Run: headless pygame with SDL's dummy video driver; simulated clock (each Clock.tick advances the game by its frame time, no real sleeping); random seed 0; keys injected as events and as key.get_pressed() state; no mouse input.
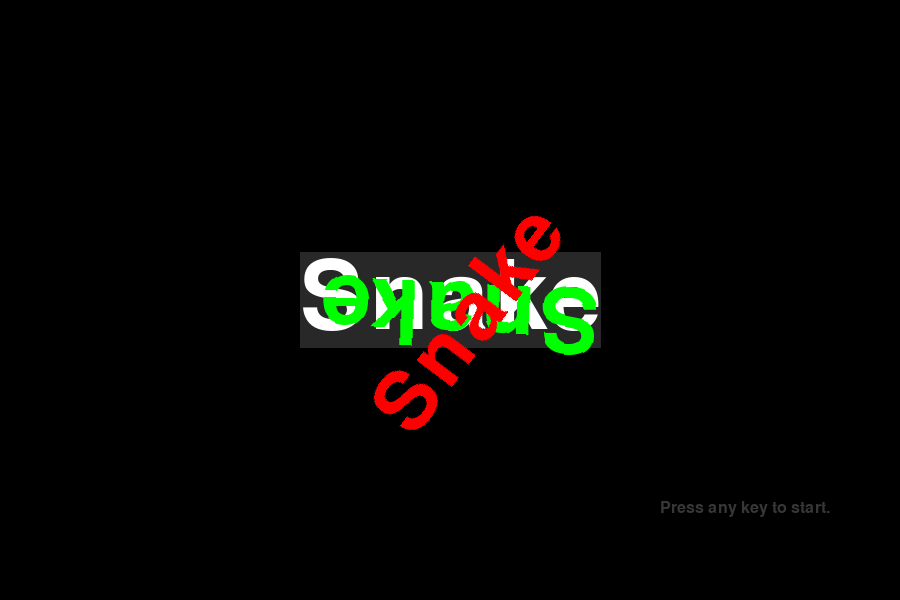
Frame 1 of 4 · flips 1–60 · no input
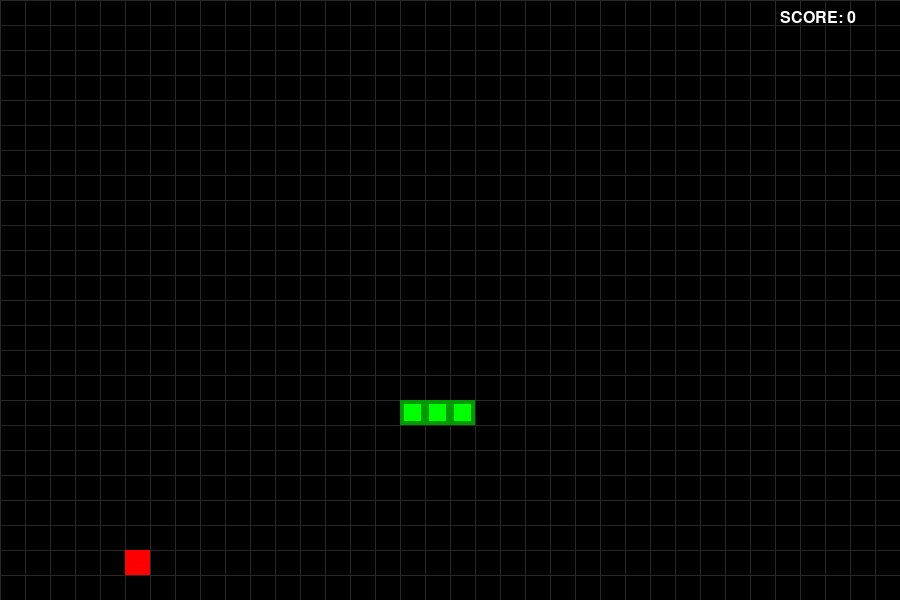
Frame 2 of 4 · flips 61–180 · tapped SPACE, RETURN · held RIGHT (→), D
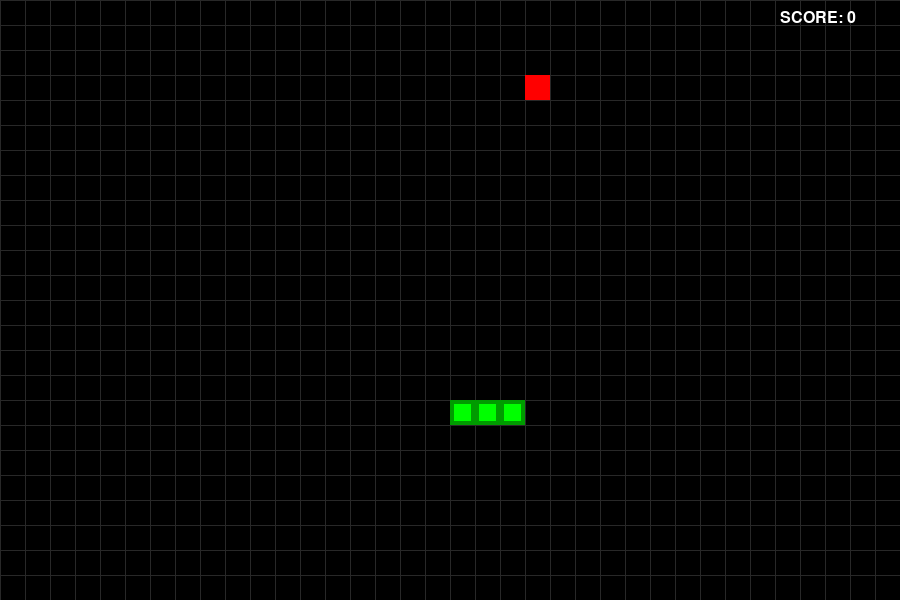
Frame 3 of 4 · flips 181–300 · held DOWN (↓), S
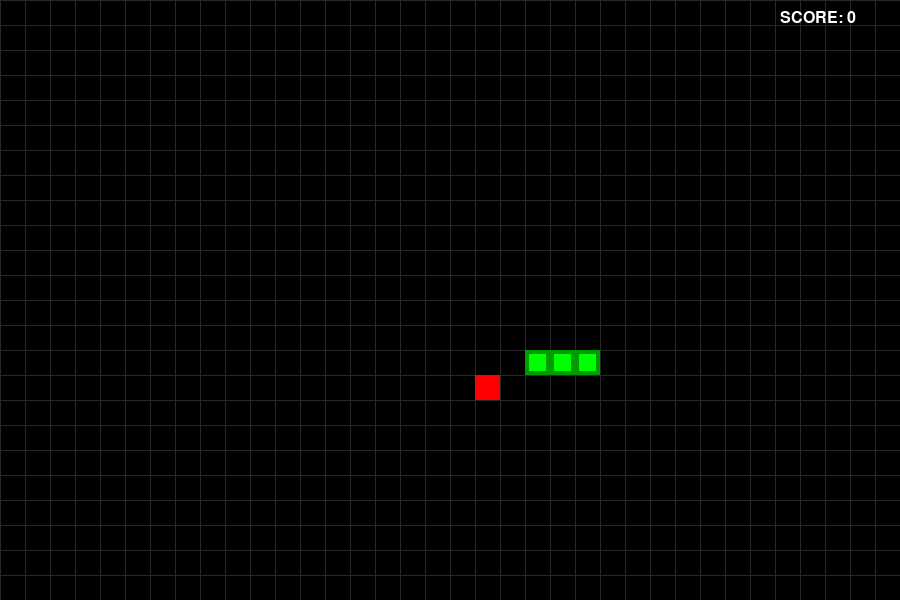
Frame 4 of 4 · flips 301–420 · held LEFT (←), A, UP (↑), W

The pygame program that drew these frames:

"""
Snake game
"""


import pygame
import random
import sys


FPS = 20
W_WIDTH = 900
W_HEIGHT = 600
CELLSIZE = 25
CELLWIDTH = W_WIDTH / CELLSIZE
CELLHEIGHT = W_HEIGHT / CELLSIZE
WHITE = (255, 255, 255)
BLACK = (0, 0, 0)
RED = (255, 0, 0)
GREEN = (0, 255, 0)
DARKGREEN = (0, 155, 0)
GRAY = (40, 40, 40)
LIGHTGRAY = (55, 55, 55)
BGCOLOR = BLACK


UP = "up"
DOWN = "down"
LEFT = "left"
RIGHT = "right"

HEAD = 0

def main():
    global DISPLAY, FPSCLOCK, BASICFONT
    pygame.init()
    DISPLAY = pygame.display.set_mode((900, 600))
    FPSCLOCK = pygame.time.Clock()
    BASICFONT = pygame.font.SysFont("Mistral", 24)
    pygame.display.set_caption("Snake")
    showStartScreen()
    while True:
        runGame()


def runGame():
    startx = random.randint(5, CELLWIDTH - 6)
    starty = random.randint(5, CELLHEIGHT - 6)
    wormCoords = [{"x": startx,     "y": starty},
                  {"x": startx - 1, "y": starty},
                  {"x": startx - 2, "y": starty}]
    direction = RIGHT

    apple = getRandomLocation()

    while True:
        for event in pygame.event.get():
            if event.type == pygame.QUIT:
                terminate()
            elif event.type == pygame.KEYDOWN:
                if (event.key == pygame.K_LEFT or event.key == pygame.K_a) and direction != RIGHT:
                    direction = LEFT
                elif (event.key == pygame.K_RIGHT or event.key == pygame.K_d) and direction != LEFT:
                    direction = RIGHT
                elif (event.key == pygame.K_UP or event.key == pygame.K_w) and direction != DOWN:
                    direction = UP
                elif (event.key == pygame.K_DOWN or event.key == pygame.K_s) and direction != UP:
                    direction = DOWN
                if event.key == pygame.K_ESCAPE:
                    terminate()

        if wormCoords[HEAD]["x"] == -1 or wormCoords[HEAD]["x"] == CELLWIDTH or wormCoords[HEAD]["y"] == -1 or\
                wormCoords[HEAD]["y"] == CELLHEIGHT:
            return  # game over

        for wormBody in wormCoords[1:]:
            if wormBody["x"] == wormCoords[HEAD]["x"] and wormBody["y"] == wormCoords[HEAD]["y"]:
                return  # game over

        if wormCoords[HEAD]["x"] == apple["x"] and wormCoords[HEAD]["y"] == apple["y"]:
            apple = getRandomLocation()
        else:
            del wormCoords[-1]

        if direction == UP:
            newHead = {"x": wormCoords[HEAD]["x"], "y": wormCoords[HEAD]["y"] - 1}
        elif direction == DOWN:
            newHead = {"x": wormCoords[HEAD]["x"], "y": wormCoords[HEAD]["y"] + 1}
        elif direction == LEFT:
            newHead = {"x": wormCoords[HEAD]["x"] - 1, "y": wormCoords[HEAD]["y"]}
        elif direction == RIGHT:
            newHead = {"x": wormCoords[HEAD]["x"] + 1, "y": wormCoords[HEAD]["y"]}
        wormCoords.insert(0, newHead)

        DISPLAY.fill(BGCOLOR)
        drawGrid()
        drawSnake(wormCoords)
        drawScore(len(wormCoords) - 3)
        drawApple(apple)
        pygame.display.update()
        FPSCLOCK.tick(FPS)


def terminate():
    pygame.quit()
    sys.exit()


def getRandomLocation():
    return {"x": random.randint(1, CELLWIDTH - 2), "y": random.randint(1, CELLHEIGHT - 2)}


def showStartScreen():
    titleFont = pygame.font.SysFont("Mistral", 140)
    titleFont1 = pygame.font.SysFont("Mistral", 130)
    titleFont2 = pygame.font.SysFont("Mistral", 120)
    titleSurf = titleFont.render("Snake", True, WHITE, GRAY)
    titleSurf1 = titleFont1.render("Snake", True, GREEN)
    titleSurf2 = titleFont2.render("Snake", True, RED)

    degrees1 = 0
    degrees2 = 0

    while True:
        DISPLAY.fill(BGCOLOR)
        titleRect = titleSurf.get_rect()
        titleRect.center = (W_WIDTH / 2, W_HEIGHT / 2)
        DISPLAY.blit(titleSurf, titleRect)

        rotatedSurf1 = pygame.transform.rotate(titleSurf1, degrees1)
        rotatedRect1 = rotatedSurf1.get_rect()
        rotatedRect1.center = (W_WIDTH / 2 + 10, W_HEIGHT / 2 + 10)
        DISPLAY.blit(rotatedSurf1, rotatedRect1)


        rotatedSurf2 = pygame.transform.rotate(titleSurf2, degrees2)
        rotatedRect2 = rotatedSurf2.get_rect()
        rotatedRect2.center = (W_WIDTH / 2 + 20, W_HEIGHT / 2 + 20)
        DISPLAY.blit(rotatedSurf2, rotatedRect2)

        drawPressMsg()

        if checkForKeyPress():
            pygame.event.get()
            return

        pygame.display.update()
        FPSCLOCK.tick(FPS)

        degrees1 += 3
        degrees2 += 7


def checkForKeyPress():
    if len(pygame.event.get(pygame.QUIT)) > 0:
        terminate()

    keyUpEvents = pygame.event.get(pygame.KEYUP)
    if len(keyUpEvents) == 0:
        return None
    if keyUpEvents[0].key == pygame.K_ESCAPE:
        terminate()
    return keyUpEvents[0].key


def showGameOverScreen():
    pass


def drawPressMsg():
    pressKeyMsg = BASICFONT.render("Press any key to start.", True, LIGHTGRAY)
    pressKeyRect = pressKeyMsg.get_rect()
    pressKeyRect.topleft = (W_WIDTH - 240, W_HEIGHT - 100)
    DISPLAY.blit(pressKeyMsg, pressKeyRect)


def drawScore(score):
    scoreSurf = BASICFONT.render("SCORE: %s" % score, True, WHITE)
    scoreRect = scoreSurf.get_rect()
    scoreRect.topleft = (W_WIDTH - 120, 10)
    DISPLAY.blit(scoreSurf, scoreRect)


def drawSnake(wormCoords):
    for coord in wormCoords:
        x = coord["x"] * CELLSIZE
        y = coord["y"] * CELLSIZE
        wormSegmentRect = pygame.Rect(x, y, CELLSIZE, CELLSIZE)
        pygame.draw.rect(DISPLAY, DARKGREEN, wormSegmentRect)
        wormInnerSegmentRect = pygame.Rect(x + 4, y + 4, CELLSIZE - 8, CELLSIZE - 8)
        pygame.draw.rect(DISPLAY, GREEN, wormInnerSegmentRect)


def drawApple(coord):
    x = coord["x"] * CELLSIZE
    y = coord["y"] * CELLSIZE
    appleRect = pygame.Rect(x, y, CELLSIZE, CELLSIZE)
    pygame.draw.rect(DISPLAY, RED, appleRect)


def drawGrid():
    for x in range(0, W_WIDTH, CELLSIZE):
        pygame.draw.line(DISPLAY, GRAY, (x, 0), (x, W_HEIGHT))
    for y in range(0, W_HEIGHT, CELLSIZE):
        pygame.draw.line(DISPLAY, GRAY, (0, y), (W_WIDTH, y))


main()
